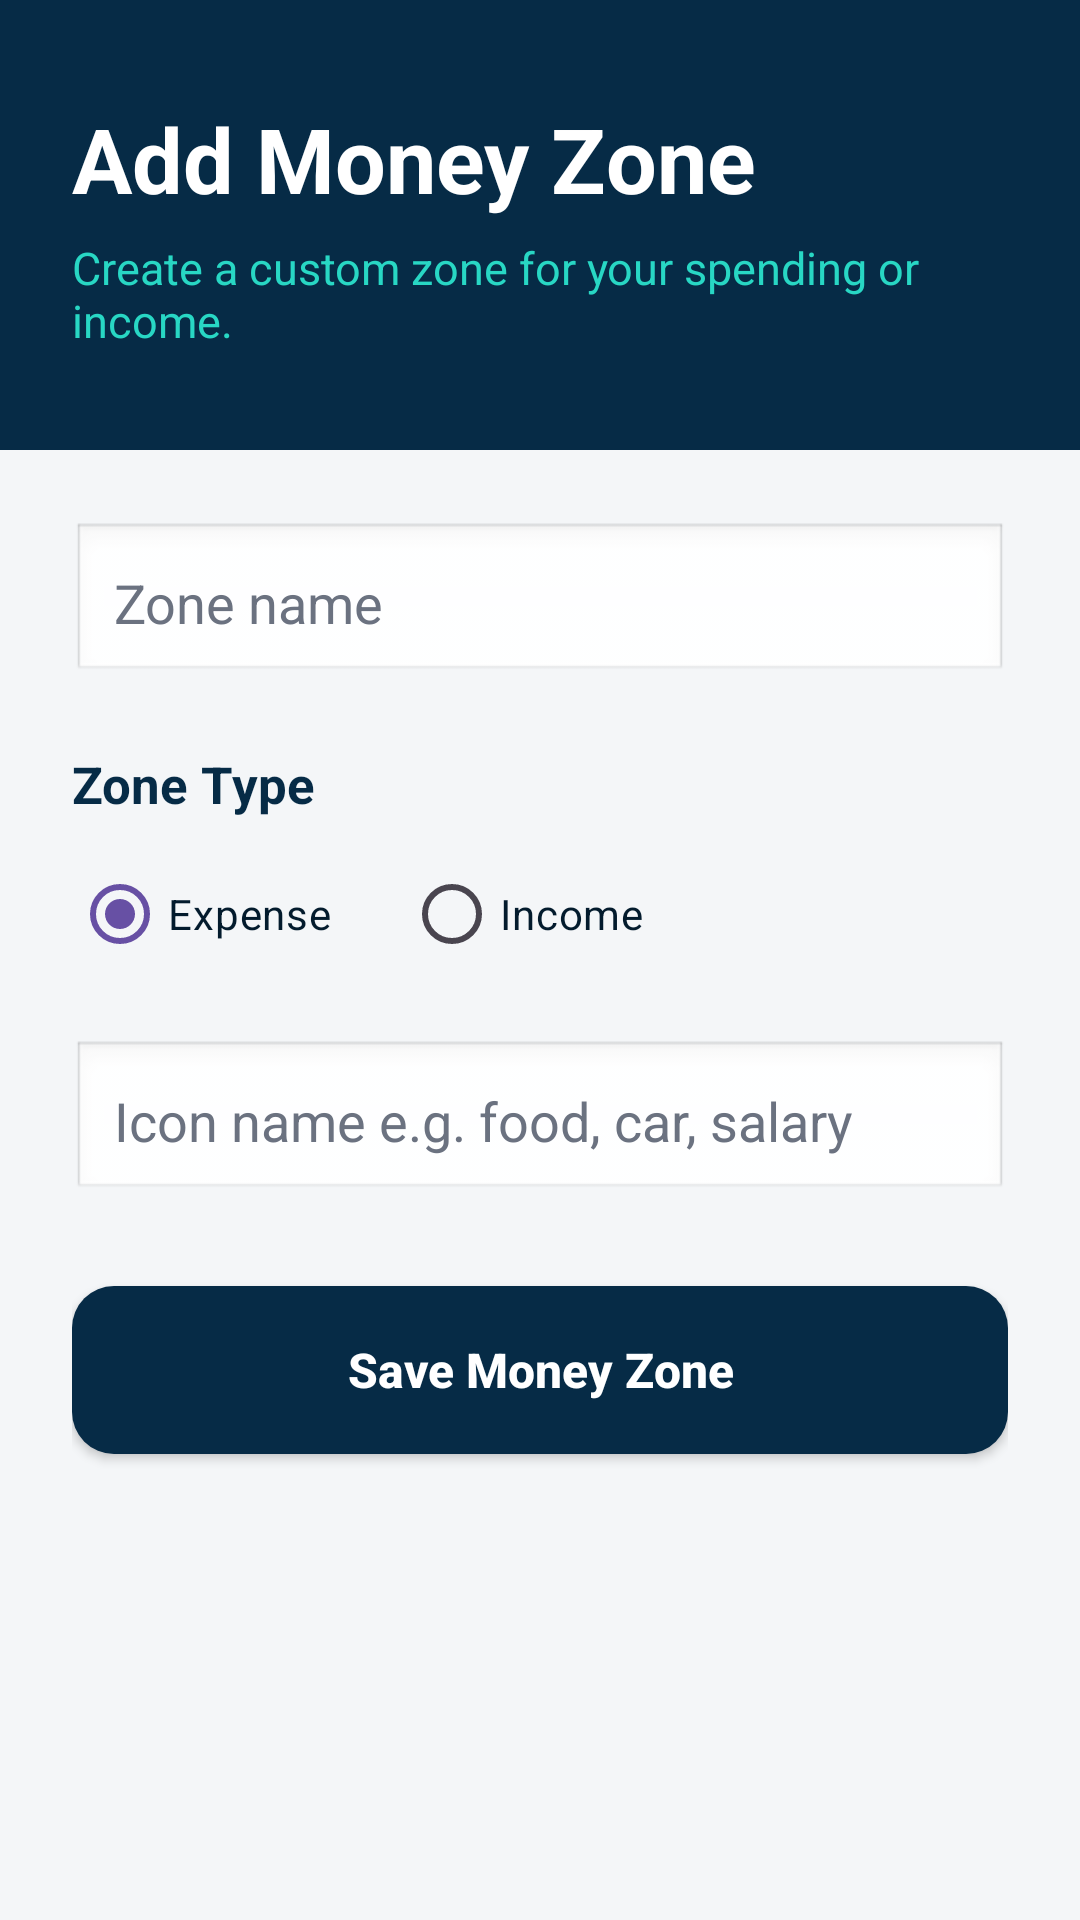

Write the Android layout XML for this screen, with the resource values it uses.
<!-- AndroidManifest.xml: application theme Theme.FinanceFlex -->
<!-- res/layout/activity_add_category.xml -->
<ScrollView xmlns:android="http://schemas.android.com/apk/res/android"
    android:layout_width="match_parent"
    android:layout_height="match_parent"
    android:background="@color/finance_light_gray"
    android:fillViewport="true">

    <LinearLayout
        android:layout_width="match_parent"
        android:layout_height="wrap_content"
        android:orientation="vertical">

        <LinearLayout
            android:layout_width="match_parent"
            android:layout_height="150dp"
            android:background="@color/finance_navy"
            android:gravity="center_vertical"
            android:orientation="vertical"
            android:padding="24dp">

            <TextView
                android:layout_width="match_parent"
                android:layout_height="wrap_content"
                android:text="Add Money Zone"
                android:textColor="@color/finance_white"
                android:textSize="30sp"
                android:textStyle="bold" />

            <TextView
                android:layout_width="match_parent"
                android:layout_height="wrap_content"
                android:layout_marginTop="6dp"
                android:text="Create a custom zone for your spending or income."
                android:textColor="@color/finance_teal"
                android:textSize="15sp" />

        </LinearLayout>

        <LinearLayout
            android:layout_width="match_parent"
            android:layout_height="wrap_content"
            android:orientation="vertical"
            android:padding="24dp">

            <EditText
                android:id="@+id/edtCategoryName"
                android:layout_width="match_parent"
                android:layout_height="54dp"
                android:background="@android:drawable/edit_text"
                android:hint="Zone name"
                android:inputType="textCapWords"
                android:padding="14dp"
                android:textColor="@color/finance_dark_navy"
                android:textColorHint="@color/finance_gray" />

            <TextView
                android:layout_width="match_parent"
                android:layout_height="wrap_content"
                android:layout_marginTop="22dp"
                android:text="Zone Type"
                android:textColor="@color/finance_navy"
                android:textSize="17sp"
                android:textStyle="bold" />

            <RadioGroup
                android:id="@+id/rgCategoryType"
                android:layout_width="match_parent"
                android:layout_height="wrap_content"
                android:layout_marginTop="8dp"
                android:orientation="horizontal">

                <RadioButton
                    android:id="@+id/rbExpense"
                    android:layout_width="wrap_content"
                    android:layout_height="wrap_content"
                    android:checked="true"
                    android:text="Expense"
                    android:textColor="@color/finance_dark_navy" />

                <RadioButton
                    android:id="@+id/rbIncome"
                    android:layout_width="wrap_content"
                    android:layout_height="wrap_content"
                    android:layout_marginStart="24dp"
                    android:text="Income"
                    android:textColor="@color/finance_dark_navy" />

            </RadioGroup>

            <EditText
                android:id="@+id/edtIconName"
                android:layout_width="match_parent"
                android:layout_height="54dp"
                android:layout_marginTop="18dp"
                android:background="@android:drawable/edit_text"
                android:hint="Icon name e.g. food, car, salary"
                android:inputType="text"
                android:padding="14dp"
                android:textColor="@color/finance_dark_navy"
                android:textColorHint="@color/finance_gray" />

            <Button
                android:id="@+id/btnSaveCategory"
                android:layout_width="match_parent"
                android:layout_height="56dp"
                android:layout_marginTop="28dp"
                android:background="@drawable/bg_primary_button"
                android:text="Save Money Zone"
                android:textAllCaps="false"
                android:textColor="@color/finance_white"
                android:textSize="16sp"
                android:textStyle="bold" />

            <TextView
                android:id="@+id/tvAddCategoryMessage"
                android:layout_width="match_parent"
                android:layout_height="wrap_content"
                android:layout_marginTop="16dp"
                android:gravity="center"
                android:text=""
                android:textColor="@color/finance_red"
                android:textSize="14sp" />

        </LinearLayout>

    </LinearLayout>

</ScrollView>
<!-- resources referenced by this layout -->
<resources>
  <color name="finance_dark_navy">#031B2D</color>
  <color name="finance_gray">#6B7280</color>
  <color name="finance_light_gray">#F4F6F8</color>
  <color name="finance_navy">#062B46</color>
  <color name="finance_red">#D9534F</color>
  <color name="finance_teal">#28D7C4</color>
  <color name="finance_white">#FFFFFF</color>
  <!-- drawable bg_primary_button (drawable) -->
  <?xml version="1.0" encoding="utf-8"?>
  <shape xmlns:android="http://schemas.android.com/apk/res/android">
      <solid android:color="@color/finance_navy" />
      <corners android:radius="14dp" />
      <padding
          android:left="16dp"
          android:right="16dp"
          android:top="12dp"
          android:bottom="12dp" />
  </shape>
  <style name="Theme.FinanceFlex" parent="Base.Theme.FinanceFlex" />
  <style name="Base.Theme.FinanceFlex" parent="Theme.Material3.DayNight.NoActionBar">
          
          
      </style>
</resources>
